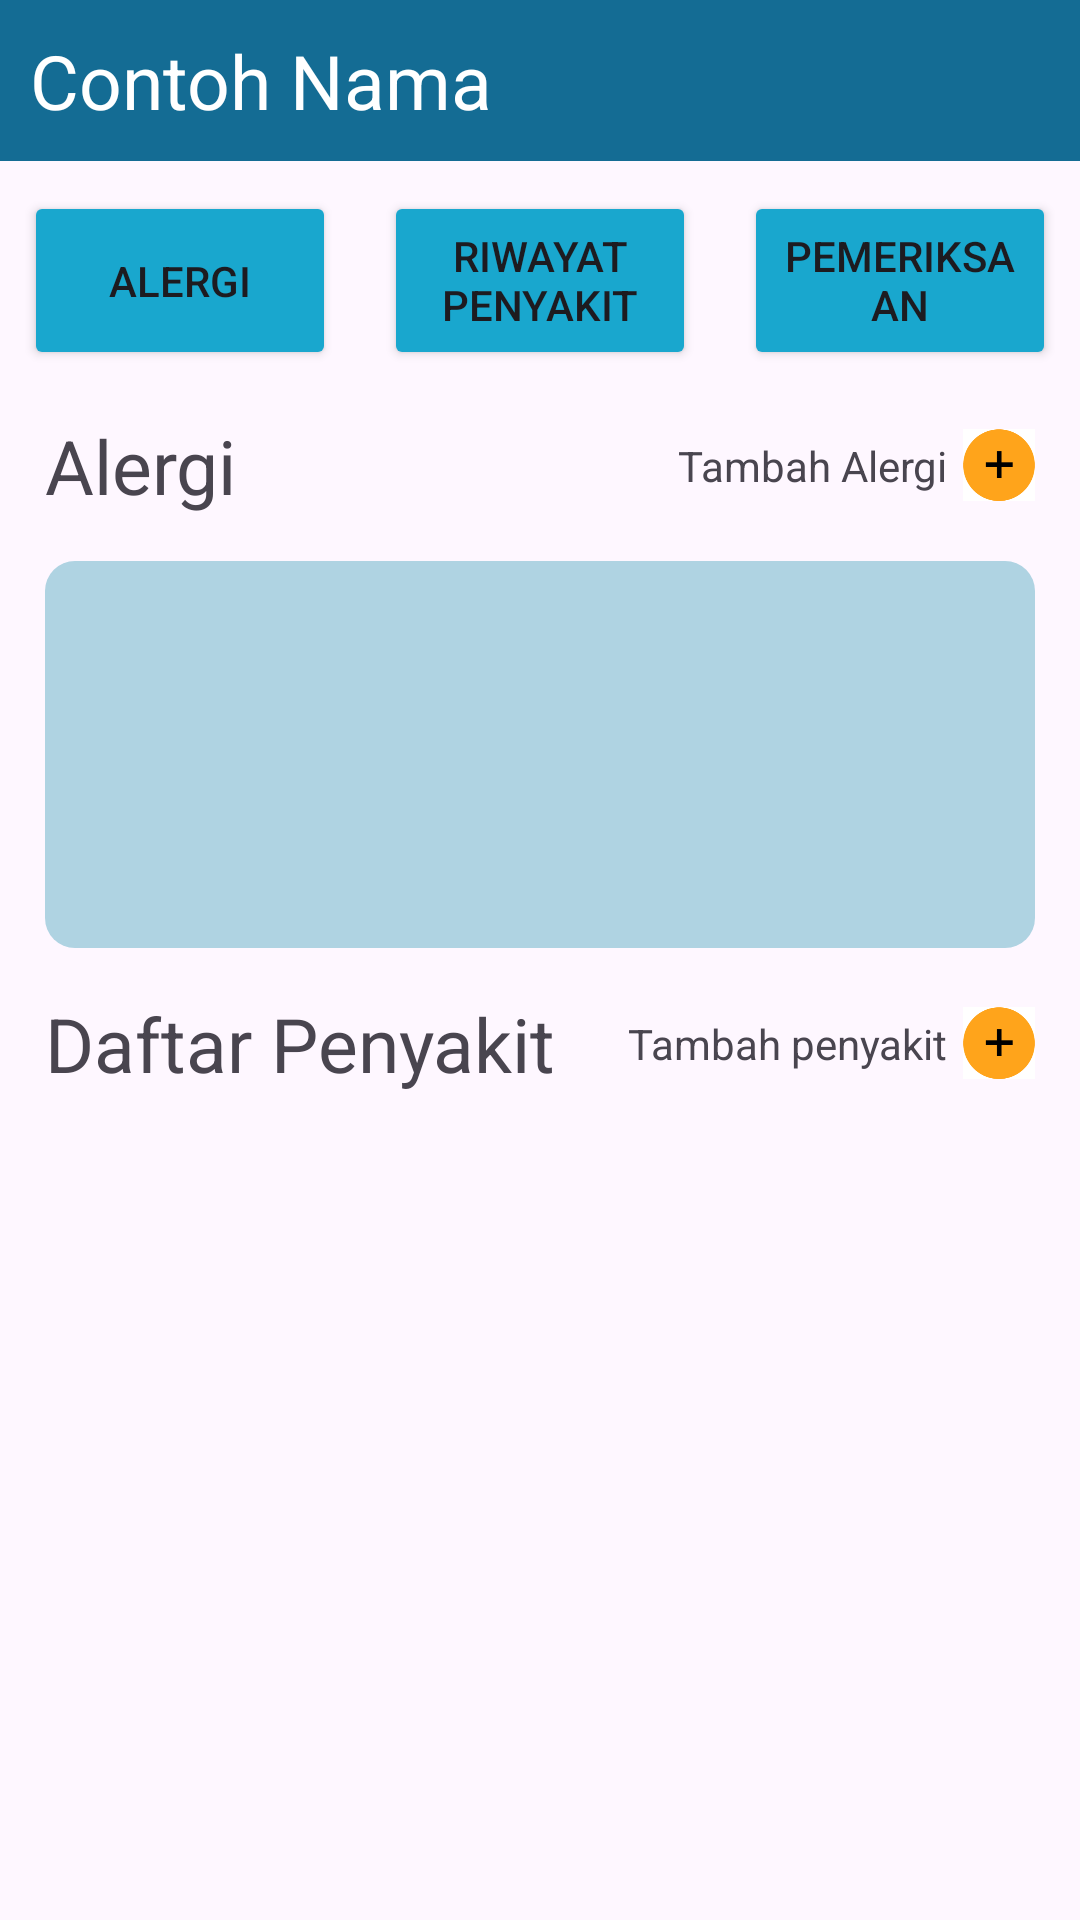

Here is an Android app screen rendered from its layout file. Give the layout XML and the strings, colors and styles it references.
<!-- AndroidManifest.xml: application theme Theme.RekamMedisApp -->
<!-- res/layout/activity_home.xml -->
<?xml version="1.0" encoding="utf-8"?>
<androidx.constraintlayout.widget.ConstraintLayout xmlns:android="http://schemas.android.com/apk/res/android"
    xmlns:app="http://schemas.android.com/apk/res-auto"
    xmlns:tools="http://schemas.android.com/tools"
    android:layout_width="match_parent"
    android:layout_height="match_parent"
    android:orientation="vertical"

    tools:context=".ui.home.HomeActivity">

    <LinearLayout
        android:id="@+id/header"
        android:layout_width="match_parent"
        android:layout_height="wrap_content"
        android:background="#146C94"
        android:orientation="horizontal"
        app:layout_constraintStart_toStartOf="parent"
        app:layout_constraintTop_toTopOf="parent">

        <TextView
            android:id="@+id/nama"
            android:layout_width="0dp"
            android:layout_height="wrap_content"
            android:layout_weight="1"
            android:padding="10dp"
            android:text="Contoh Nama"
            android:textColor="@color/white"
            android:textSize="25sp" />

        <ImageView
            android:id="@+id/profile"
            android:layout_width="40dp"
            android:layout_height="40dp"
            android:layout_gravity="center"
            android:layout_marginHorizontal="10dp"
            android:layout_weight="0"
            android:src="@drawable/ic_person" />

    </LinearLayout>

    <LinearLayout
        android:id="@+id/menu"
        android:layout_width="match_parent"
        android:layout_height="wrap_content"
        android:layout_marginTop="10dp"
        android:orientation="horizontal"
        app:layout_constraintStart_toStartOf="parent"
        app:layout_constraintTop_toBottomOf="@+id/header">

        <Button
            android:id="@+id/btn_alergi"
            android:layout_width="0dp"
            android:layout_height="match_parent"
            android:layout_marginHorizontal="8dp"
            android:layout_weight="1"
            android:backgroundTint="#19A7CE"
            android:text="Alergi" />

        <Button
            android:id="@+id/btn_riwayat_penyakit"
            android:layout_width="0dp"
            android:layout_height="match_parent"
            android:layout_marginHorizontal="8dp"
            android:layout_weight="1"
            android:backgroundTint="#19A7CE"
            android:text="Riwayat Penyakit" />

        <Button
            android:id="@+id/btn_pemeriksaan"
            android:layout_width="0dp"
            android:layout_height="match_parent"
            android:layout_marginHorizontal="8dp"
            android:layout_weight="1"
            android:backgroundTint="#19A7CE"
            android:text="Pemeriksaan" />

    </LinearLayout>

    <LinearLayout
        android:id="@+id/alergi"
        android:layout_width="match_parent"
        android:layout_height="wrap_content"
        android:layout_marginHorizontal="15dp"
        android:layout_marginTop="15dp"
        android:orientation="horizontal"
        app:layout_constraintStart_toStartOf="parent"
        app:layout_constraintTop_toBottomOf="@+id/menu">

        <TextView
            android:id="@+id/alergi_tv"
            android:layout_width="wrap_content"
            android:layout_height="wrap_content"
            android:layout_weight="1"
            android:text="Alergi"
            android:textSize="25sp" />

        <TextView
            android:id="@+id/tambah_alergi_tv"
            android:layout_width="wrap_content"
            android:layout_height="wrap_content"
            android:layout_gravity="center"
            android:text="Tambah Alergi" />

        <ImageView
            android:id="@+id/tambah_alergi_btn"
            android:layout_width="24dp"
            android:layout_height="24dp"
            android:layout_gravity="center"
            android:layout_marginLeft="5dp"
            android:src="@drawable/ic_add" />

    </LinearLayout>

    <LinearLayout
        android:id="@+id/dafar_alergi"
        android:layout_width="match_parent"
        android:layout_height="wrap_content"
        android:layout_marginHorizontal="15dp"
        android:layout_marginTop="15dp"
        android:background="@drawable/alergi_layout_bg"
        android:padding="15dp"
        app:layout_constraintEnd_toEndOf="parent"
        app:layout_constraintStart_toStartOf="parent"
        app:layout_constraintTop_toBottomOf="@id/alergi">

        <androidx.recyclerview.widget.RecyclerView
            android:id="@+id/daftar_alergi_list_rv"
            android:layout_width="match_parent"
            android:layout_height="84dp"
            android:layout_marginTop="15dp"
            app:layout_constraintEnd_toEndOf="parent"
            app:layout_constraintStart_toStartOf="parent"
            app:layout_constraintTop_toBottomOf="@id/riwayat_penyakit" />


    </LinearLayout>

    <LinearLayout
        android:id="@+id/riwayat_penyakit"
        android:layout_width="match_parent"
        android:layout_height="wrap_content"
        android:layout_marginHorizontal="15dp"
        android:layout_marginTop="15dp"
        android:orientation="horizontal"
        app:layout_constraintTop_toBottomOf="@id/dafar_alergi">

        <TextView
            android:id="@+id/daftar_penyakit_tv"
            android:layout_width="wrap_content"
            android:layout_height="wrap_content"
            android:layout_weight="1"
            android:text="Daftar Penyakit"
            android:textSize="25sp" />

        <TextView
            android:id="@+id/tambah_penyakit_tv"
            android:layout_width="wrap_content"
            android:layout_height="wrap_content"
            android:layout_gravity="center"
            android:text="Tambah penyakit" />

        <ImageView
            android:id="@+id/tambah_penyakit_btn"
            android:layout_width="24dp"
            android:layout_height="24dp"
            android:layout_gravity="center"
            android:layout_marginLeft="5dp"
            android:src="@drawable/ic_add" />
    </LinearLayout>

    <androidx.recyclerview.widget.RecyclerView
        android:id="@+id/rv_penyakit"
        android:layout_width="371dp"
        android:layout_height="381dp"
        android:layout_marginTop="15dp"
        app:layout_constraintEnd_toEndOf="parent"
        app:layout_constraintStart_toStartOf="parent"
        app:layout_constraintTop_toBottomOf="@id/riwayat_penyakit" />
</androidx.constraintlayout.widget.ConstraintLayout>
<!-- resources referenced by this layout -->
<resources>
  <!-- drawable alergi_layout_bg (drawable) -->
  <?xml version="1.0" encoding="UTF-8"?>
  <shape xmlns:android="http://schemas.android.com/apk/res/android">
      <solid android:color="#AFD3E2"/>
      <corners android:radius="10dp"/>
      <padding android:left="0dp" android:top="0dp" android:right="0dp" android:bottom="0dp" />
  </shape>
  <!-- drawable ic_add: png bitmap (drawable, 4477 bytes) -->
  <style name="Theme.RekamMedisApp" parent="Base.Theme.RekamMedisApp" />
  <style name="Base.Theme.RekamMedisApp" parent="Theme.Material3.DayNight.NoActionBar">
          
          
      </style>
  <!-- not gathered from this repository: default colours our renderer supplied (Android Studio template values) -->
  <color name="white">#FFFFFFFF</color>
</resources>
